Dataset: augmented_dataset (GitHub, eybae/road-classifier). Classes: city road, country road, highway.

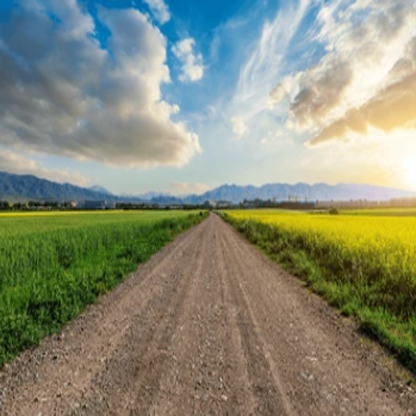
Label: country road

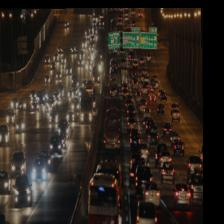
Label: highway

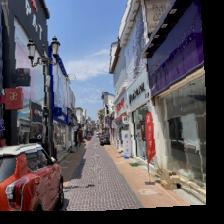
Label: city road

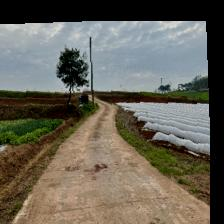
Label: country road

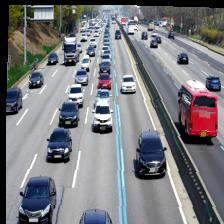
Label: highway

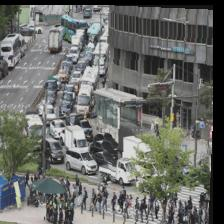
Label: city road
